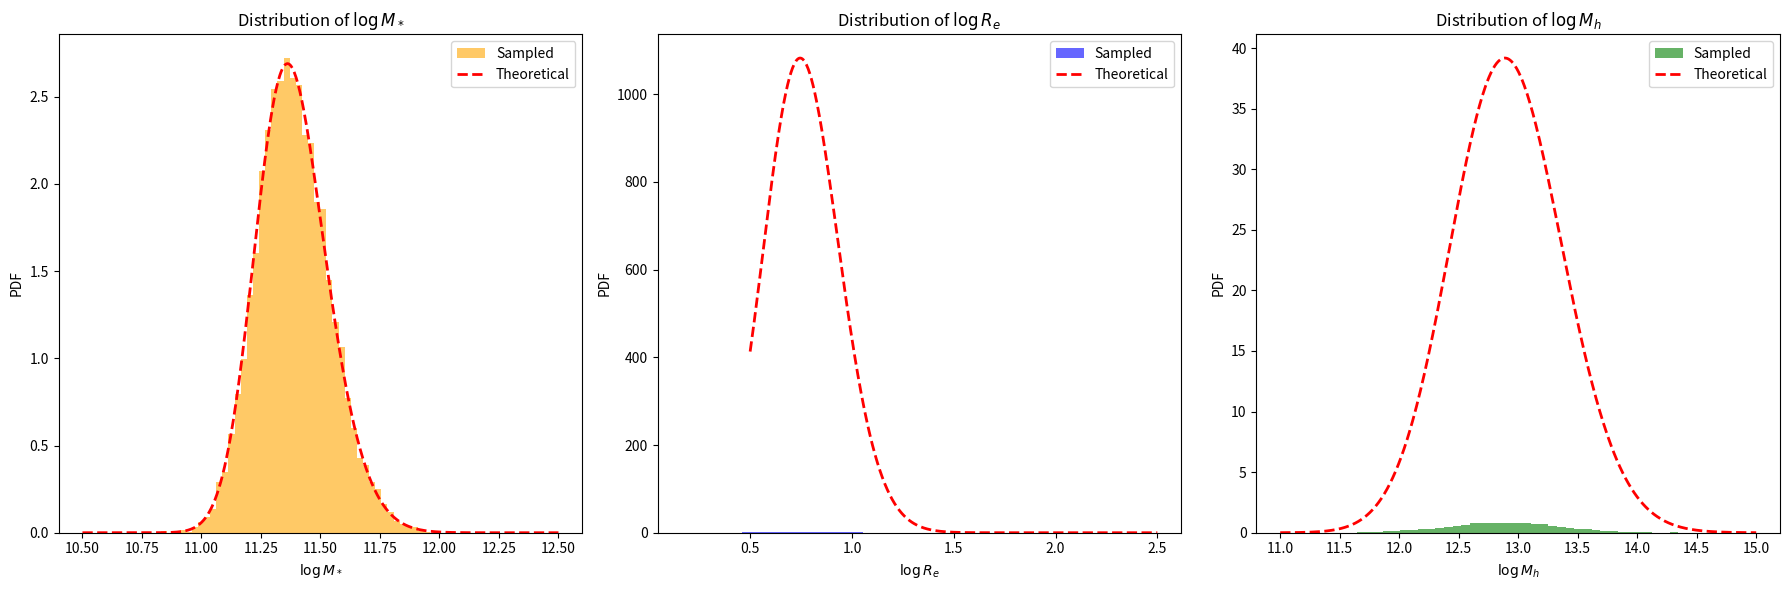

Recreate this plot in Python.
import numpy as np
from scipy.stats import skewnorm, norm


# ==============================
# 模型参数（来源：Sonnenfeld+2019）
# ==============================
MODEL_PARAMS = {
    'deVauc': {
        'mu_star': 11.252,
        'sigma_star': 0.202,
        'log_s_star': 0.17,
        'mu_R0': 0.774,
        'beta_R': 0.977,
        'sigma_R': 0.112,
        'mu_h0': 12.91,
        'beta_h': 2.04,
        'xi_h': 0.0,
        'sigma_h': 0.37
    },
    'SerExp': {
        'mu_star': 11.274,
        'sigma_star': 0.254,
        'log_s_star': 0.31,
        'mu_R0': 0.854,
        'beta_R': 1.218,
        'sigma_R': 0.129,
        'mu_h0': 12.83,
        'beta_h': 1.73,
        'xi_h': -0.03,
        'sigma_h': 0.32
    },
    'Sersic': {
        'mu_star': 11.249,
        'sigma_star': 0.285,
        'log_s_star': 0.44,
        'mu_R0': 0.855,
        'beta_R': 1.366,
        'sigma_R': 0.147,
        'mu_h0': 12.79,
        'beta_h': 1.70,
        'xi_h': -0.14,
        'sigma_h': 0.35
    }
}

# ==============================
# 生成 logM_star_sps 样本（skew-normal）
# ==============================
def mstar_gene(n, model='deVauc', random_state=None):
    p = MODEL_PARAMS[model]
    a = 10**p['log_s_star']
    dist = skewnorm(a=a, loc=p['mu_star'], scale=p['sigma_star'])
    return dist.rvs(size=n, random_state=random_state)

# ==============================
# 生成 logRe（给定 logM_star_sps）
# ==============================
def logRe_given_logM(logM_star_sps, model='deVauc', random_state=None):
    p = MODEL_PARAMS[model]
    mu_Re = p['mu_R0'] + p['beta_R'] * (logM_star_sps - 11.4)
    return norm.rvs(loc=mu_Re, scale=p['sigma_R'], size=len(logM_star_sps), random_state=random_state)

# ==============================
# 生成 logMh（给定 logM_star_sps 和 logRe）
# ==============================
def logMh_given_logM_logRe(logM_star_sps, logRe, model='deVauc', random_state=None):
    p = MODEL_PARAMS[model]
    mu_r = p['mu_R0'] + p['beta_R'] * (logM_star_sps - 11.4)
    mu_h = p['mu_h0'] + p['beta_h'] * (logM_star_sps - 11.4) + p['xi_h'] * (logRe - mu_r)
    return norm.rvs(loc=mu_h, scale=p['sigma_h'], size=len(logM_star_sps), random_state=random_state)

# ==============================
# 主函数：生成完整样本（接口不变）
# ==============================
def generate_samples(n_samples, model='deVauc', random_state=None):
    """
    生成星系参数样本，包括：
    - logM_star: stellar mass sps
    - logRe: effective radius
    - logMh: halo mass
    - z: redshift (固定为 1)
    - gamma_in: 初始内密度坡度（固定为 1）
    - C: halo 浓度参数（固定为 20）
    
    参数:
        n_samples: 样本数量
        model: 使用的结构模型，支持 'deVauc', 'SerExp', 'Sersic'
        random_state: 随机种子
    
    返回:
        dict，包含字段 logM_star, logRe, logMh, z, gamma_in, C
    """
    logM_star_sps = mstar_gene(n_samples, model=model, random_state=random_state)
    logRe = logRe_given_logM(logM_star_sps, model=model, random_state=random_state)
    logMh = logMh_given_logM_logRe(logM_star_sps, logRe, model=model, random_state=random_state)

    return {
        'logM_star': logM_star_sps,
        'logRe': logRe,
        'logMh': logMh,
        'z': np.ones(n_samples),
        'gamma_in': np.ones(n_samples),
        'C': np.ones(n_samples) * 20
    }

# ==============================
# 可选测试代码（直接运行本文件触发）
# ==============================
if __name__ == '__main__':
    import matplotlib.pyplot as plt


# === 定义：理论边际分布计算函数 ===
def theoretical_logRe_pdf(x_logRe, params, n_grid=1000):
    m_grid = np.linspace(10.5, 12.5, n_grid)
    w_m = skewnorm.pdf(m_grid, a=10**params['log_s_star'],
                       loc=params['mu_star'], scale=params['sigma_star'])
    w_m /= np.trapz(w_m, m_grid)
    
    pdf_Re = np.zeros_like(x_logRe)
    for mi, wi in zip(m_grid, w_m):
        mu = params['mu_R0'] + params['beta_R'] * (mi - 11.4)
        pdf_Re += wi * norm.pdf(x_logRe, loc=mu, scale=params['sigma_R'])
    return pdf_Re

def theoretical_logMh_pdf(x_logMh, params, n_grid=100):
    m_grid = np.linspace(10.5, 12.5, n_grid)
    w_m = skewnorm.pdf(m_grid, a=10**params['log_s_star'],
                       loc=params['mu_star'], scale=params['sigma_star'])
    w_m /= np.trapz(w_m, m_grid)
    
    r_grid = np.linspace(0.5, 2.5, n_grid)
    dr = r_grid[1] - r_grid[0]

    pdf_Mh = np.zeros_like(x_logMh)
    for mi, wi in zip(m_grid, w_m):
        mu_r = params['mu_R0'] + params['beta_R'] * (mi - 11.4)
        w_r = norm.pdf(r_grid, loc=mu_r, scale=params['sigma_R'])

        for rj, wj in zip(r_grid, w_r):
            mu_h = (params['mu_h0']
                    + params['beta_h'] * (mi - 11.4)
                    + params['xi_h'] * (rj - mu_r))
            pdf_Mh += wi * wj * norm.pdf(x_logMh, loc=mu_h, scale=params['sigma_h']) * dr
    return pdf_Mh

# === 生成样本 ===
model_name = 'deVauc'
params = MODEL_PARAMS[model_name]
samples = generate_samples(10000, model=model_name)

logM_star = samples['logM_star']
logRe = samples['logRe']
logMh = samples['logMh']

# === 绘图 ===
fig, axes = plt.subplots(1, 3, figsize=(18, 6))

# 1. logM_star 分布
x_logM = np.linspace(10.5, 12.5, 500)
pdf_logM = skewnorm.pdf(x_logM, a=10**params['log_s_star'], loc=params['mu_star'], scale=params['sigma_star'])
axes[0].hist(logM_star, bins=50, density=True, alpha=0.6, color='orange', label='Sampled')
axes[0].plot(x_logM, pdf_logM, 'r--', lw=2, label='Theoretical')
axes[0].set_xlabel('$\\log M_*$')
axes[0].set_ylabel('PDF')
axes[0].legend()
axes[0].set_title('Distribution of $\\log M_*$')

# 2. logRe 分布
x_logRe = np.linspace(0.5, 2.5, 500)
pdf_logRe_theory = theoretical_logRe_pdf(x_logRe, params)
axes[1].hist(logRe, bins=50, density=True, alpha=0.6, color='blue', label='Sampled')
axes[1].plot(x_logRe, pdf_logRe_theory, 'r--', lw=2, label='Theoretical')
axes[1].set_xlabel('$\\log R_e$')
axes[1].set_ylabel('PDF')
axes[1].legend()
axes[1].set_title('Distribution of $\\log R_e$')

# 3. logMh 分布
x_logMh = np.linspace(11.0, 15.0, 500)
pdf_logMh_theory = theoretical_logMh_pdf(x_logMh, params)
axes[2].hist(logMh, bins=50, density=True, alpha=0.6, color='green', label='Sampled')
axes[2].plot(x_logMh, pdf_logMh_theory, 'r--', lw=2, label='Theoretical')
axes[2].set_xlabel('$\\log M_h$')
axes[2].set_ylabel('PDF')
axes[2].legend()
axes[2].set_title('Distribution of $\\log M_h$')

plt.tight_layout()
plt.show()
